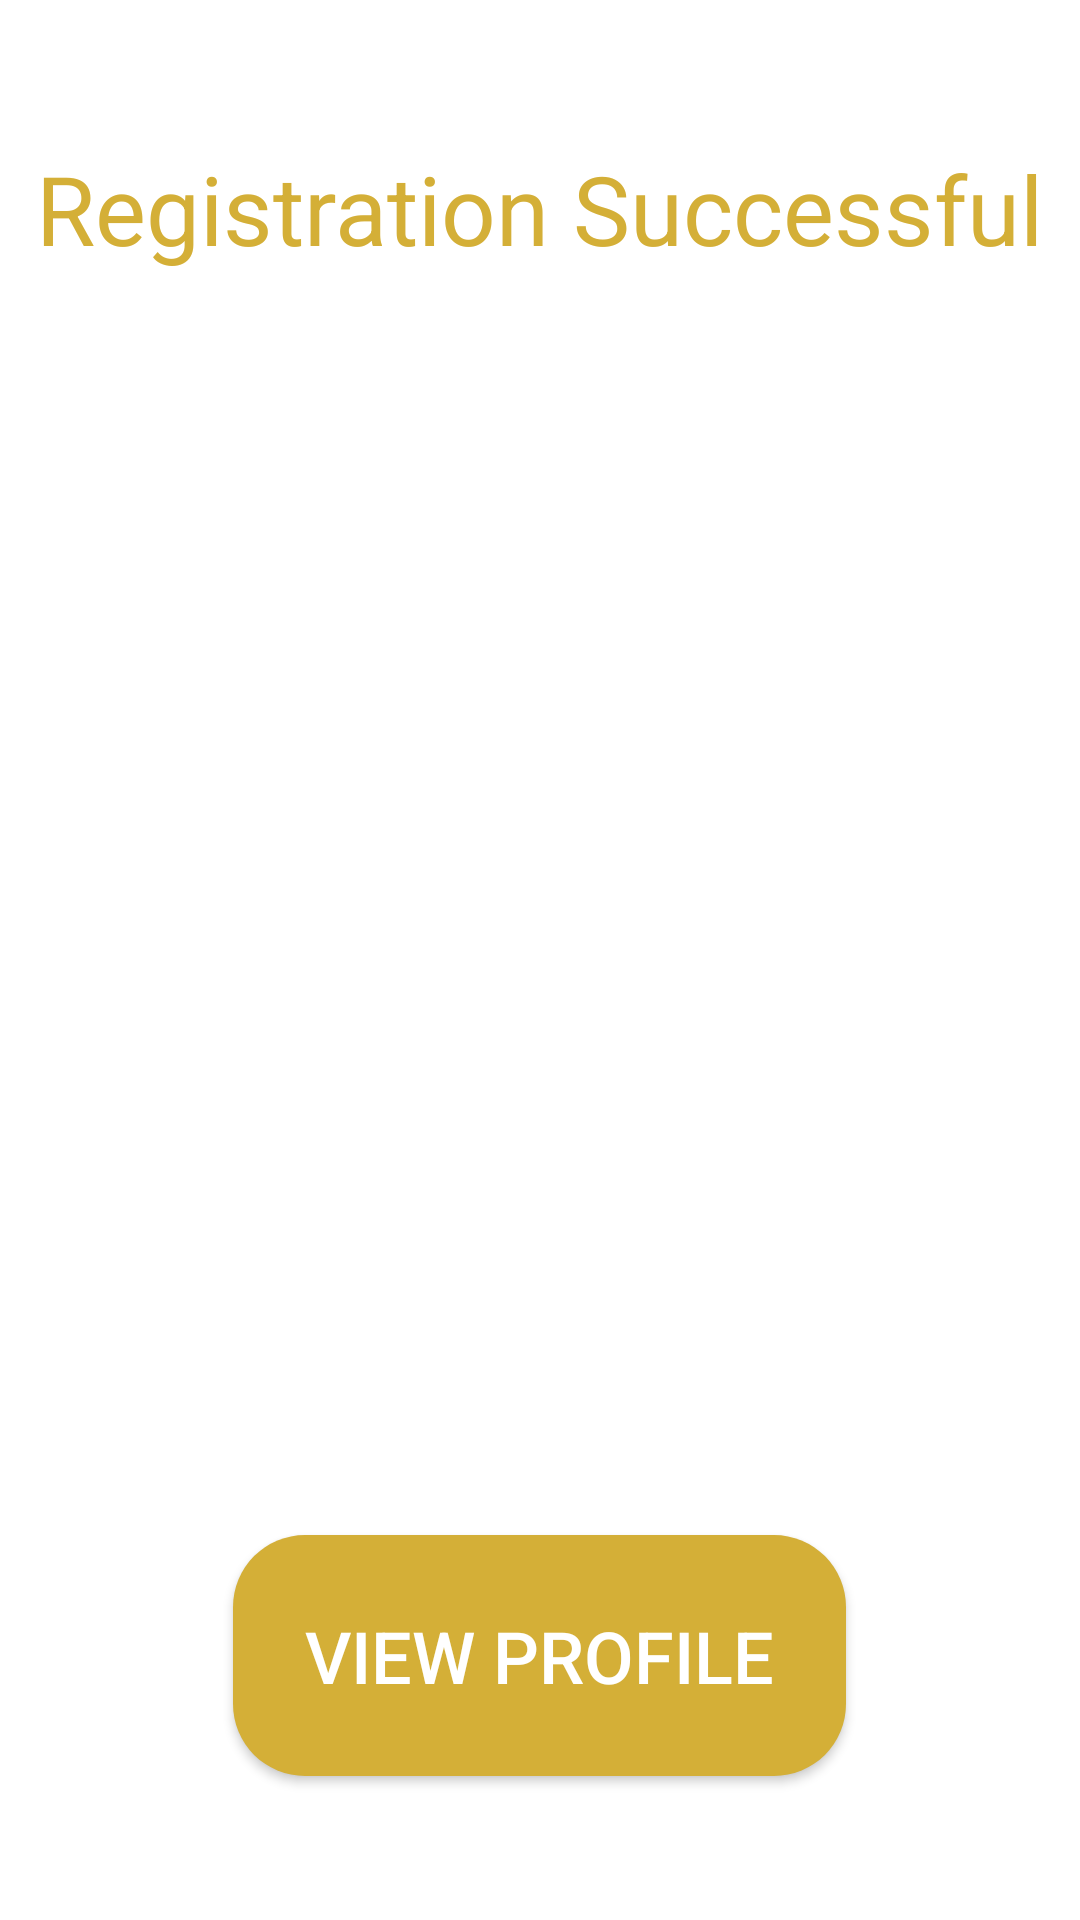

Write the Android layout XML for this screen, with the resource values it uses.
<!-- AndroidManifest.xml: application theme AppTheme -->
<!-- res/layout/successful_fragment.xml -->
<?xml version="1.0" encoding="utf-8"?>
<RelativeLayout
    xmlns:android="http://schemas.android.com/apk/res/android"
    android:layout_width="match_parent"
    android:layout_height="match_parent"
    android:id="@+id/Successful_Container"
    android:background="@color/regActivityColorAccentPrimary">

    <TextView
        android:layout_width="wrap_content"
        android:layout_height="wrap_content"
        android:textColor="@color/regActivityColorAccentSecondary"
        android:textSize="32sp"
        android:layout_centerHorizontal="true"
        android:layout_marginTop="48dp"
        android:layout_alignParentTop="true"
        android:id="@+id/SuccessfulTextView"
        android:text="@string/SuccessfulRegistration"/>

    <ImageView
        android:layout_width="200dp"
        android:layout_height="wrap_content"
        android:adjustViewBounds="true"
        android:layout_centerInParent="true"
        android:id="@+id/SuccessfulImageView"/>

    <Button
        android:layout_width="wrap_content"
        android:layout_height="wrap_content"
        android:layout_alignParentBottom="true"
        android:layout_marginBottom="48dp"
        android:id="@+id/SuccessfulButton"
        android:layout_centerHorizontal="true"
        android:text="@string/ViewProfile"
        android:textSize="24sp"
        android:paddingStart="24dp"
        android:paddingEnd="24dp"
        android:paddingTop="24dp"
        android:paddingBottom="24dp"
        android:textColor="@color/regActivityColorAccentPrimary"
        android:background="@drawable/button_background"/>

</RelativeLayout>
<!-- resources referenced by this layout -->
<resources>
  <color name="regActivityColorAccentPrimary">#FFFFFF</color>
  <color name="regActivityColorAccentSecondary">#D4AF37</color>
  <!-- drawable button_background (drawable) -->
  <?xml version="1.0" encoding="utf-8"?>
  <shape xmlns:android="http://schemas.android.com/apk/res/android">
      <solid android:color="@color/regActivityColorAccentSecondary"/>
      <corners android:radius="24dp"/>
      <padding android:left="0dp" android:top="0dp" android:right="0dp" android:bottom="0dp" />
  </shape>
  <string name="SuccessfulRegistration">Registration Successful</string>
  <string name="ViewProfile">View Profile</string>
  <style name="AppTheme" parent="Theme.AppCompat.Light.DarkActionBar">
          
          <item name="colorPrimary">@color/colorPrimary</item>
          <item name="colorPrimaryDark">@color/colorPrimaryDark</item>
          <item name="colorAccent">@color/colorAccent</item>
      </style>
  <color name="colorPrimary">#3F51B5</color>
  <color name="colorPrimaryDark">#303F9F</color>
  <color name="colorAccent">#FF4081</color>
</resources>
